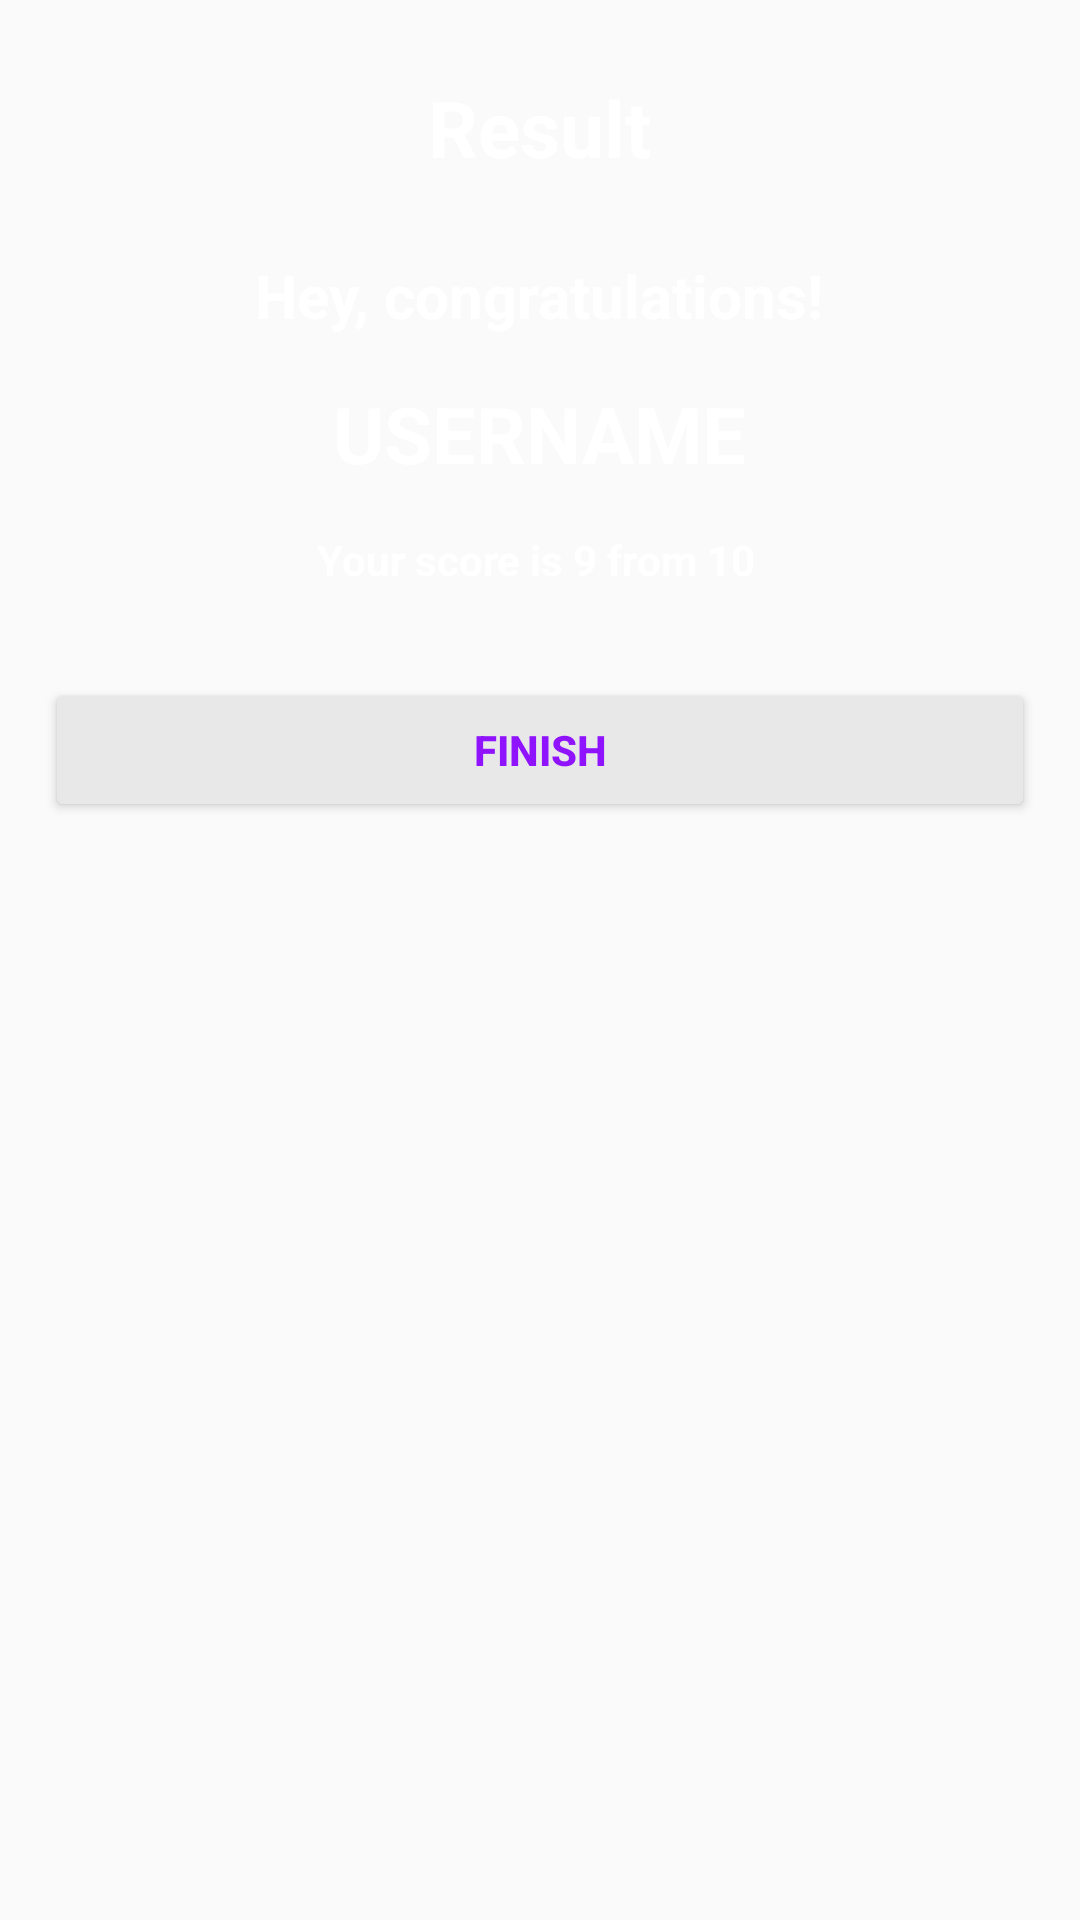

Reconstruct the res/layout file that produces this screen, plus the resources it refers to.
<!-- AndroidManifest.xml: application theme Theme.QuizApp_II -->
<!-- res/layout/activity_result.xml -->
<?xml version="1.0" encoding="utf-8"?>
<LinearLayout xmlns:android="http://schemas.android.com/apk/res/android"
    xmlns:app="http://schemas.android.com/apk/res-auto"
    xmlns:tools="http://schemas.android.com/tools"
    android:layout_width="match_parent"
    android:layout_height="match_parent"
    android:gravity="center_horizontal"
    android:orientation="vertical"
    android:background="@drawable/ic_bg"
    tools:context=".ResultActivity">

    <TextView
        android:id="@+id/tvResult"
        android:layout_width="wrap_content"
        android:layout_height="wrap_content"
        android:gravity="center"
        android:layout_marginTop="25dp"
        android:textColor="@color/white"
        android:textStyle="bold"
        android:textSize="26sp"
        android:text="Result"/>

    <ImageView
        android:id="@+id/ivTrophy"
        android:layout_width="wrap_content"
        android:layout_height="wrap_content"
        android:src="@drawable/ic_trophy" />

    <TextView
        android:id="@+id/tvCongratulations"
        android:layout_width="wrap_content"
        android:layout_height="wrap_content"
        android:gravity="center"
        android:layout_marginTop="25dp"
        android:textColor="@color/white"
        android:textStyle="bold"
        android:textSize="20sp"
        android:text="Hey, congratulations!"/>

    <TextView
        android:id="@+id/tvName"
        android:layout_width="wrap_content"
        android:layout_height="wrap_content"
        android:gravity="center"
        android:layout_marginTop="15dp"
        android:textColor="@color/white"
        android:textStyle="bold"
        android:textSize="26sp"
        android:text="USERNAME"/>

    <TextView
        android:id="@+id/tvScore"
        android:layout_width="wrap_content"
        android:layout_height="wrap_content"
        android:gravity="center"
        android:layout_marginTop="15dp"
        android:textColor="@color/white"
        android:textStyle="bold"
        android:textSize="14sp"
        android:text="Your score is 9 from 10 "/>

    <Button
        android:id="@+id/btnFinish"
        android:layout_width="match_parent"
        android:layout_height="wrap_content"
        android:layout_marginTop="30dp"
        android:textColor="@color/purple_500"
        android:textStyle="bold"
        android:layout_marginLeft="15dp"
        android:layout_marginRight="15dp"
        android:backgroundTint="@color/color_light_gray"
        android:text="Finish"
        />




</LinearLayout>
<!-- resources referenced by this layout -->
<resources>
  <color name="color_light_gray">#E8E8E8</color>
  <color name="purple_500">#9013FE</color>
  <color name="white">#FFFFFFFF</color>
  <style name="Theme.QuizApp_II" parent="Theme.AppCompat.Light.NoActionBar">
          
          <item name="colorPrimary">@color/purple_500</item>
          <item name="colorPrimaryDark">@color/purple_700</item>
          <item name="colorAccent">@color/teal_200</item>
          
      </style>
  <color name="purple_700">#6A1B9A</color>
  <color name="teal_200">#9013FE</color>
</resources>
